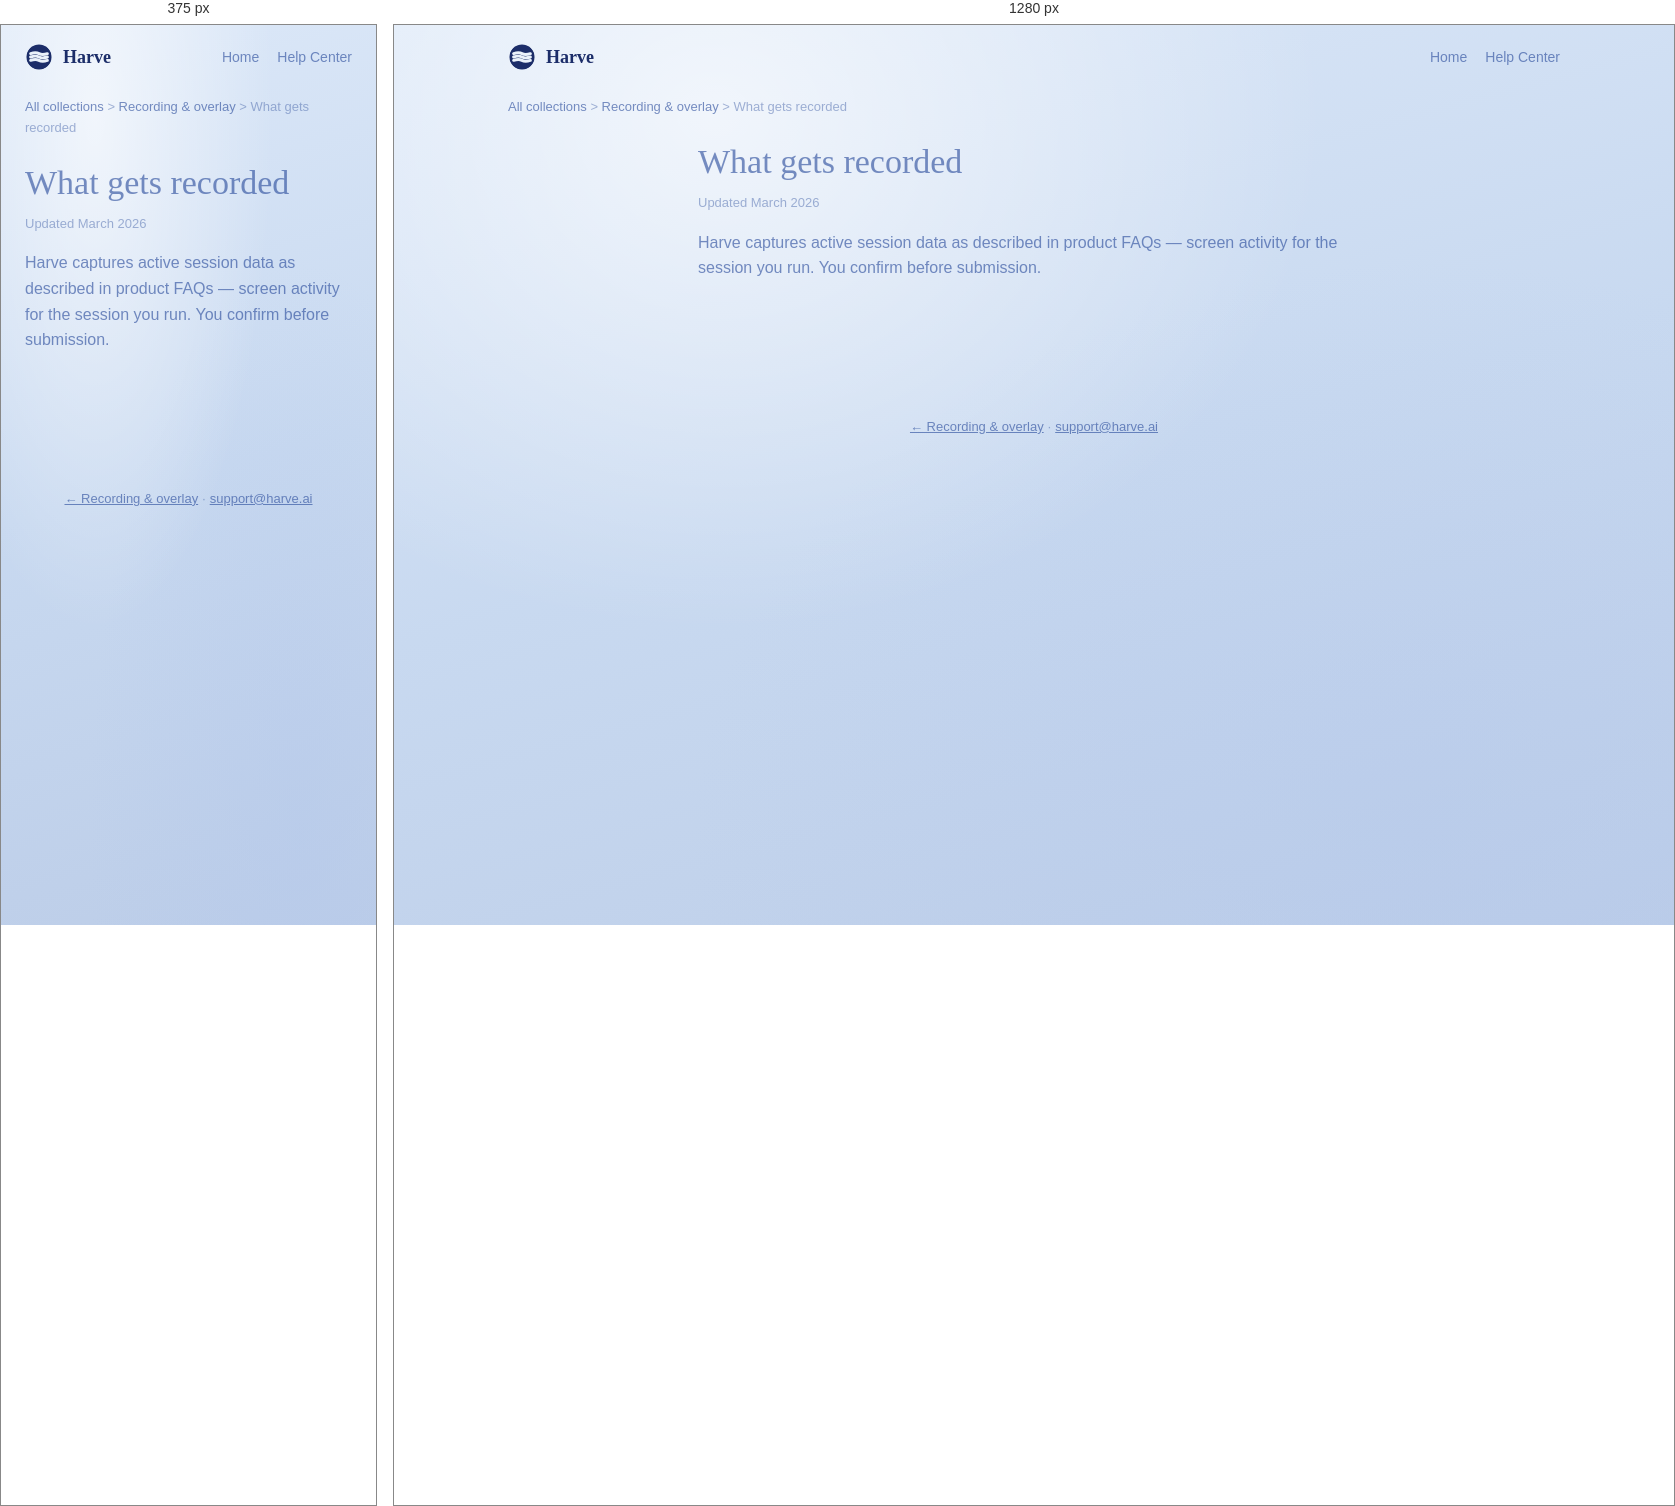
Rendered at 375 px and 1280 px, left to right.

<!-- file: what-gets-recorded.html -->
<!doctype html>
<html lang="en">
<head>
<meta charset="UTF-8">
<meta name="viewport" content="width=device-width, initial-scale=1.0">
<title>What gets recorded — Harve Help</title>
<link rel="icon" type="image/svg+xml" href="/favicon.svg">
<link href="https://fonts.googleapis.com/css2?family=Alice&family=DM+Sans:opsz,wght@9..40,400;9..40,500;9..40,600;9..40,700&display=swap" rel="stylesheet">
<link rel="stylesheet" href="../support.css">
</head>
<body>
<header class="hc-top">
  <a class="logo" href="/support"><svg width="28" height="28" viewBox="0 0 20 20" fill="none"><defs><mask id="m"><rect width="20" height="20" fill="black"/><circle cx="10" cy="10" r="9" fill="white"/><path d="M4 7.6C6.5 6.75 8.5 6.75 10 7.6 11.5 8.45 13.5 8.45 16 7.6" stroke="black" stroke-width="2.1" stroke-linecap="round" fill="none"/><path d="M4 10C6.5 9.15 8.5 9.15 10 10 11.5 10.85 13.5 10.85 16 10" stroke="black" stroke-width="2.1" stroke-linecap="round" fill="none"/><path d="M4 12.4C6.5 11.55 8.5 11.55 10 12.4 11.5 13.25 13.5 13.25 16 12.4" stroke="black" stroke-width="2.1" stroke-linecap="round" fill="none"/></mask></defs><g mask="url(#m)"><circle cx="10" cy="10" r="9.2" fill="rgba(10,28,92,0.92)"/></g></svg> Harve</a>
  <nav class="hc-nav"><a href="/">Home</a><a href="/support">Help Center</a></nav>
</header>
<nav class="breadcrumb"><a href="/support">All collections</a> &gt; <a href="/support/recording-overlay">Recording &amp; overlay</a> &gt; What gets recorded</nav>
<div class="article-simple"><article class="article-main prose">
<h1>What gets recorded</h1><p class="article-updated">Updated March 2026</p>
<p>Harve captures active session data as described in product FAQs — screen activity for the session you run. You confirm before submission.</p>
</article></div>
<footer class="hc-foot"><a href="/support/recording-overlay">← Recording &amp; overlay</a> · <a href="mailto:support@harve.ai">support@harve.ai</a></footer>
</body></html>

/* @media block from support.css */
@media (max-width: 900px) {
  .article-layout { grid-template-columns: 1fr; }
  .article-toc { display: none; }
}